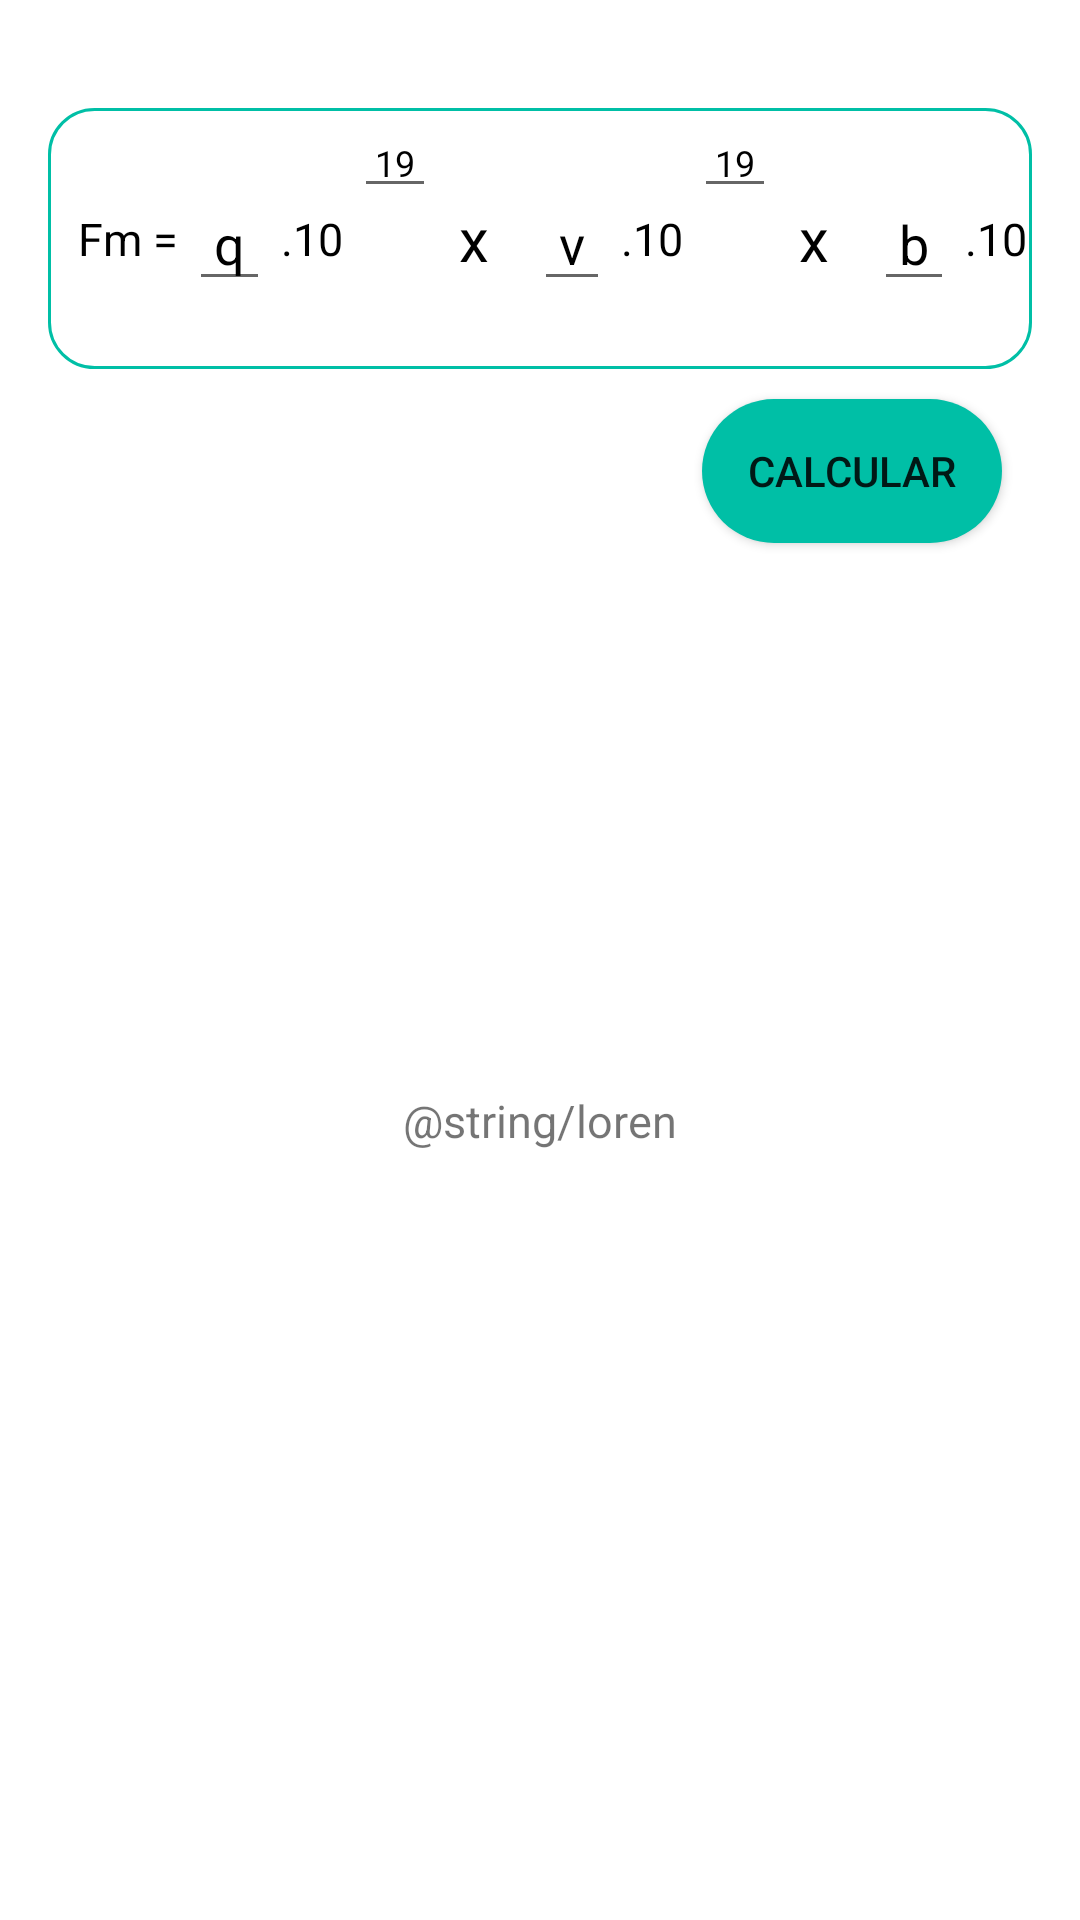

This screen was rendered from an Android layout file. Write that file and the resources it references.
<!-- AndroidManifest.xml: application theme Theme.Eletromagnetismo -->
<!-- res/layout/fragment_forca.xml -->
<?xml version="1.0" encoding="utf-8"?>
<androidx.constraintlayout.widget.ConstraintLayout xmlns:android="http://schemas.android.com/apk/res/android"
    xmlns:app="http://schemas.android.com/apk/res-auto"
    xmlns:tools="http://schemas.android.com/tools"
    android:layout_width="match_parent"
    android:layout_height="match_parent"
    android:padding="16dp"
    tools:context=".fragments.Forca">

    <androidx.constraintlayout.widget.ConstraintLayout
        android:id="@+id/content_edit"
        android:layout_width="match_parent"
        android:layout_height="wrap_content"
        android:layout_marginTop="20dp"
        android:background="@drawable/shape_component_home"
        app:layout_constraintEnd_toEndOf="parent"
        app:layout_constraintStart_toStartOf="parent"
        app:layout_constraintTop_toTopOf="parent">

        <androidx.appcompat.widget.AppCompatTextView
            android:id="@+id/tv_force"
            android:layout_width="wrap_content"
            android:layout_height="wrap_content"
            android:layout_marginStart="10dp"
            android:text="Fm = "
            android:textColor="@color/black"
            android:textSize="15sp"
            app:layout_constraintBottom_toBottomOf="parent"
            app:layout_constraintStart_toStartOf="parent"
            app:layout_constraintTop_toTopOf="parent" />

        <androidx.appcompat.widget.AppCompatEditText
            android:id="@+id/text_carga_eletrica"
            android:layout_width="wrap_content"
            android:layout_height="wrap_content"
            android:text=" q "
            android:textColor="@color/black"
            android:textSize="18sp"
            app:layout_constraintBottom_toBottomOf="parent"
            app:layout_constraintStart_toEndOf="@id/tv_force"
            app:layout_constraintTop_toTopOf="parent" />

        <androidx.appcompat.widget.AppCompatTextView
            android:id="@+id/text_multipicaca_value"
            android:layout_width="wrap_content"
            android:layout_height="wrap_content"
            android:text=" .10 "
            android:textColor="@color/black"
            android:textSize="15sp"
            app:layout_constraintBottom_toBottomOf="parent"
            app:layout_constraintStart_toEndOf="@id/text_carga_eletrica"
            app:layout_constraintTop_toTopOf="parent" />

        <androidx.appcompat.widget.AppCompatEditText
            android:id="@+id/text_potencia"
            android:layout_width="wrap_content"
            android:layout_height="wrap_content"
            android:text=" 19 "
            android:textColor="@color/black"
            android:textSize="12sp"
            app:layout_constraintBottom_toTopOf="@id/text_multipicaca_value"
            app:layout_constraintStart_toEndOf="@id/text_multipicaca_value" />

        <androidx.appcompat.widget.AppCompatTextView
            android:id="@+id/text_multipicaca"
            android:layout_width="wrap_content"
            android:layout_height="wrap_content"
            android:layout_marginStart="30dp"
            android:text=" x "
            android:textColor="@color/black"
            android:textSize="20sp"
            app:layout_constraintBottom_toBottomOf="parent"
            app:layout_constraintStart_toEndOf="@id/text_multipicaca_value"
            app:layout_constraintTop_toTopOf="parent" />

        <androidx.appcompat.widget.AppCompatEditText
            android:id="@+id/text_produto_vetorial"
            android:layout_width="wrap_content"
            android:layout_height="wrap_content"
            android:layout_marginStart="10dp"
            android:text=" v "
            android:textColor="@color/black"
            android:textSize="18sp"
            app:layout_constraintBottom_toBottomOf="parent"
            app:layout_constraintStart_toEndOf="@id/text_multipicaca"
            app:layout_constraintTop_toTopOf="parent" />

        <androidx.appcompat.widget.AppCompatTextView
            android:id="@+id/text_multipicaca_value_vetorial"
            android:layout_width="wrap_content"
            android:layout_height="wrap_content"
            android:text=" .10 "
            android:textColor="@color/black"
            android:textSize="15sp"
            app:layout_constraintBottom_toBottomOf="parent"
            app:layout_constraintStart_toEndOf="@id/text_produto_vetorial"
            app:layout_constraintTop_toTopOf="parent" />

        <androidx.appcompat.widget.AppCompatEditText
            android:id="@+id/text_potencia_vetorial"
            android:layout_width="wrap_content"
            android:layout_height="wrap_content"
            android:text=" 19 "
            android:textColor="@color/black"
            android:textSize="12sp"
            app:layout_constraintBottom_toTopOf="@id/text_multipicaca_value_vetorial"
            app:layout_constraintStart_toEndOf="@id/text_multipicaca_value_vetorial" />

        <androidx.appcompat.widget.AppCompatTextView
            android:id="@+id/text_multipicaca_campo_magnetico"
            android:layout_width="wrap_content"
            android:layout_height="wrap_content"
            android:layout_marginStart="30dp"
            android:text=" x "
            android:textColor="@color/black"
            android:textSize="20sp"
            app:layout_constraintBottom_toBottomOf="parent"
            app:layout_constraintStart_toEndOf="@id/text_multipicaca_value_vetorial"
            app:layout_constraintTop_toTopOf="parent" />

        <androidx.appcompat.widget.AppCompatEditText
            android:id="@+id/text_campo_cetorial"
            android:layout_width="wrap_content"
            android:layout_height="wrap_content"
            android:layout_marginStart="10dp"
            android:text=" b "
            android:textColor="@color/black"
            android:textSize="18sp"
            app:layout_constraintBottom_toBottomOf="parent"
            app:layout_constraintStart_toEndOf="@id/text_multipicaca_campo_magnetico"
            app:layout_constraintTop_toTopOf="parent" />

        <androidx.appcompat.widget.AppCompatTextView
            android:id="@+id/text_multipicaca_campo_vetorial"
            android:layout_width="wrap_content"
            android:layout_height="wrap_content"
            android:text=" .10 "
            android:textColor="@color/black"
            android:textSize="15sp"
            app:layout_constraintBottom_toBottomOf="parent"
            app:layout_constraintStart_toEndOf="@id/text_campo_cetorial"
            app:layout_constraintTop_toTopOf="parent" />

        <androidx.appcompat.widget.AppCompatEditText
            android:id="@+id/text_potencia_campo_vetorial"
            android:layout_width="wrap_content"
            android:layout_height="wrap_content"
            android:text=" 19 "
            android:textColor="@color/black"
            android:textSize="12sp"
            app:layout_constraintBottom_toTopOf="@id/text_multipicaca_campo_vetorial"
            app:layout_constraintStart_toEndOf="@id/text_multipicaca_campo_vetorial" />

        <androidx.appcompat.widget.AppCompatTextView
            android:id="@+id/tv_result"
            android:layout_width="wrap_content"
            android:layout_height="wrap_content"
            android:textSize="15sp"
            tools:text="Resposta 10"
            android:layout_marginStart="10dp"
            app:layout_constraintTop_toBottomOf="@id/tv_force"
            app:layout_constraintStart_toStartOf="parent"
            app:layout_constraintBottom_toBottomOf="parent"
            />

    </androidx.constraintlayout.widget.ConstraintLayout>


    <androidx.appcompat.widget.AppCompatButton
        android:id="@+id/bottom_calculate"
        android:layout_width="100dp"
        android:layout_height="wrap_content"
        android:layout_margin="10dp"
        android:background="@drawable/shape_bottom_back"
        android:text="calcular"
        app:layout_constraintEnd_toEndOf="parent"
        app:layout_constraintTop_toBottomOf="@id/content_edit" />

    <androidx.appcompat.widget.AppCompatTextView
        android:layout_width="wrap_content"
        android:layout_height="wrap_content"
        android:text="@string/loren"
        android:textSize="15sp"
        app:layout_constraintBottom_toBottomOf="parent"
        app:layout_constraintEnd_toEndOf="parent"
        app:layout_constraintStart_toStartOf="parent"
        app:layout_constraintTop_toBottomOf="@id/content_edit" />

</androidx.constraintlayout.widget.ConstraintLayout>
<!-- resources referenced by this layout -->
<resources>
  <color name="black">#FF000000</color>
  <!-- drawable shape_bottom_back (drawable) -->
  <?xml version="1.0" encoding="utf-8"?>
  <selector xmlns:android="http://schemas.android.com/apk/res/android">
      <item>
          <shape>
              <solid
                  android:color="#00BFA6"/>
              <corners
                  android:radius="60dp"
                  />
          </shape>
      </item>
  </selector>
  <!-- drawable shape_component_home (drawable) -->
  <?xml version="1.0" encoding="utf-8"?>
  <selector xmlns:android="http://schemas.android.com/apk/res/android">
      <item>
          <shape>
              <corners android:radius="15dp"  />
              <solid android:color="#ffff" />
              <stroke android:color="#00BFA6" android:width="1dp"/>
          </shape>
      </item>
  </selector>
  <style name="Theme.Eletromagnetismo" parent="Theme.MaterialComponents.DayNight.NoActionBar">
          
          <item name="colorPrimary">@color/white</item>
          <item name="colorPrimaryVariant">@color/azul</item>
          <item name="colorOnPrimary">@color/white</item>
          
          <item name="colorSecondary">@color/teal_200</item>
          <item name="colorSecondaryVariant">@color/teal_700</item>
          <item name="colorOnSecondary">@color/black</item>
          
          <item name="android:statusBarColor" tools:targetApi="l">?attr/colorPrimaryVariant</item>
          
      </style>
  <color name="white">#FFFFFFFF</color>
  <color name="teal_200">#FF03DAC5</color>
  <color name="teal_700">#FF018786</color>
</resources>
